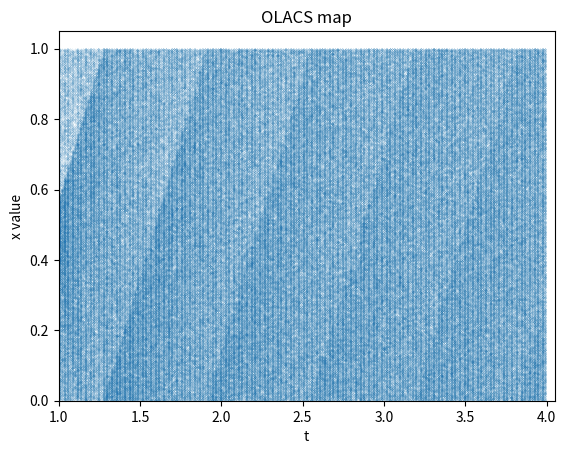

Write Python code to recreate this figure.
import matplotlib.pyplot as plt
import numpy as np


def OLACS(t, x):
    # return t * x * (1 - x)
    return (t * np.arcsin(4 * (1 - x) * x)) % 1


def main():
    x0 = 0.5
    times = 2000
    x_list = []
    y_list = []
    for t in np.arange(0, 4, 0.01):
        if t == 0:
            continue
        x = OLACS(t, x0)
        for i in range(times):
            x = OLACS(t, x)
            x_list.append(t)
            y_list.append(x)
    plt.scatter(x_list, y_list, s=0.01, alpha=0.4)
    plt.xlabel("t")
    plt.ylabel("x value")
    plt.title("OLACS map")
    plt.ylim((0, 1.05))
    plt.xlim((1.0, 4.05))
    plt.show()


if __name__ == '__main__':
    main()
